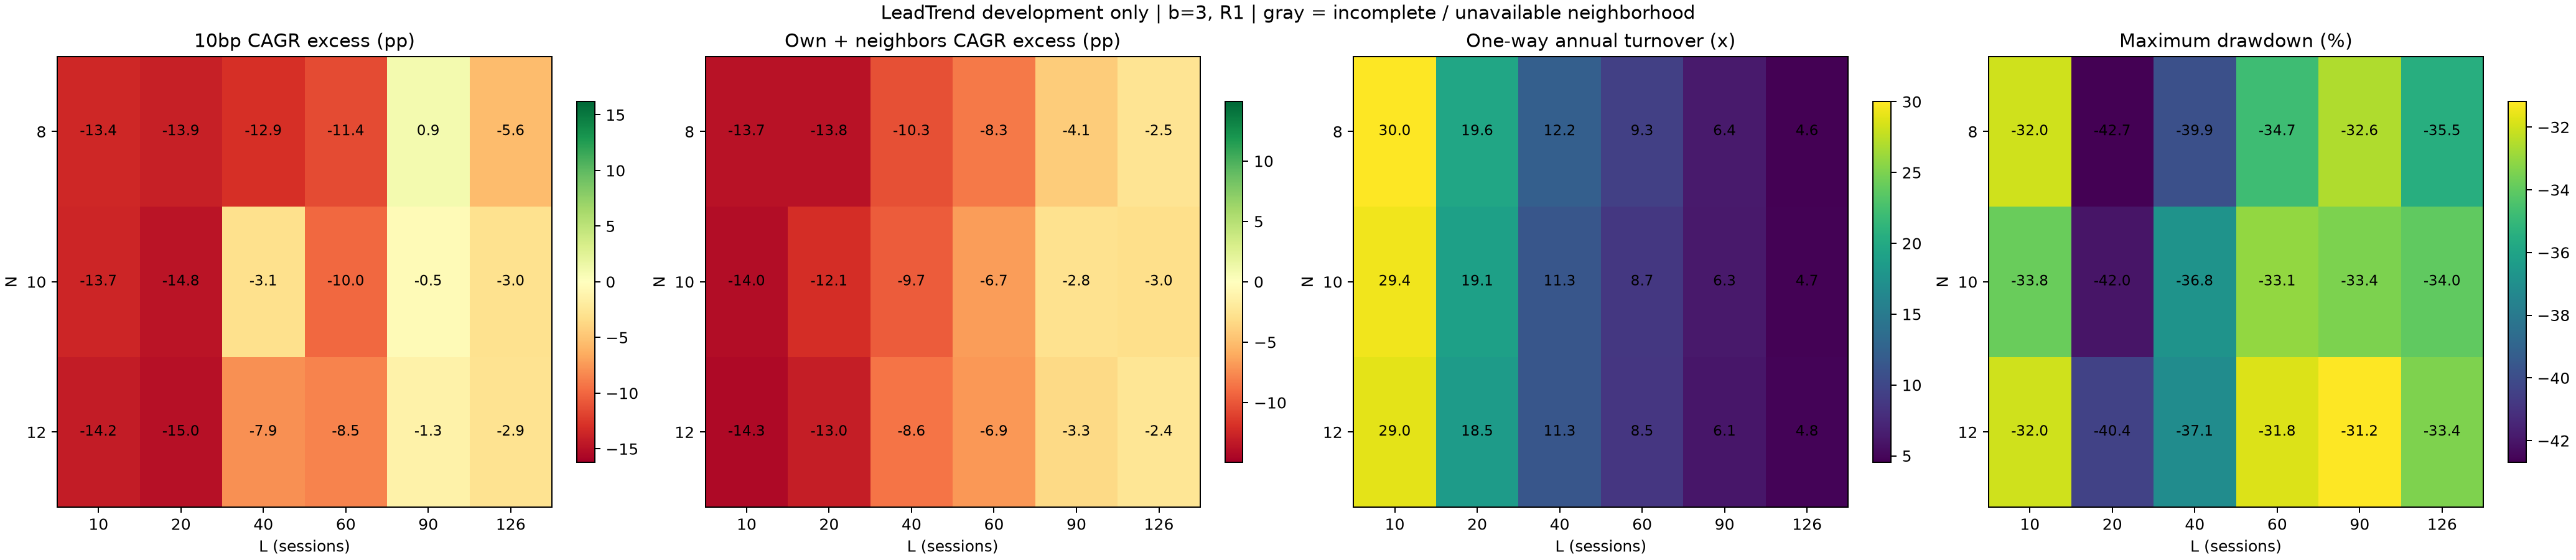

Data behind this chart, as committed beside it:
L, N, status, annualized_excess, neighborhood_mean_10bps, annual_turnover_one_way, max_drawdown
10, 8, completed, -0.1341, -0.1366, 30.01, -0.3201
20, 8, completed, -0.1392, -0.1375, 19.58, -0.4268
40, 8, completed, -0.1291, -0.1032, 12.25, -0.3987
60, 8, completed, -0.1141, -0.08334, 9.345, -0.3475
90, 8, completed, 0.009464, -0.04127, 6.358, -0.3256
126, 8, completed, -0.05552, -0.0252, 4.561, -0.3549
10, 10, completed, -0.1366, -0.1401, 29.44, -0.3382
20, 10, completed, -0.1476, -0.1209, 19.07, -0.4202
40, 10, completed, -0.03057, -0.09711, 11.33, -0.3677
60, 10, completed, -0.09964, -0.06685, 8.698, -0.3305
90, 10, completed, -0.004958, -0.02754, 6.268, -0.3343
126, 10, completed, -0.02954, -0.02976, 4.686, -0.34
10, 12, completed, -0.1421, -0.143, 28.95, -0.3203
20, 12, completed, -0.1502, -0.1296, 18.53, -0.4042
40, 12, completed, -0.0786, -0.0861, 11.33, -0.371
60, 12, completed, -0.08501, -0.06906, 8.55, -0.318
90, 12, completed, -0.01301, -0.033, 6.086, -0.3118
126, 12, completed, -0.02901, -0.02385, 4.832, -0.3342
